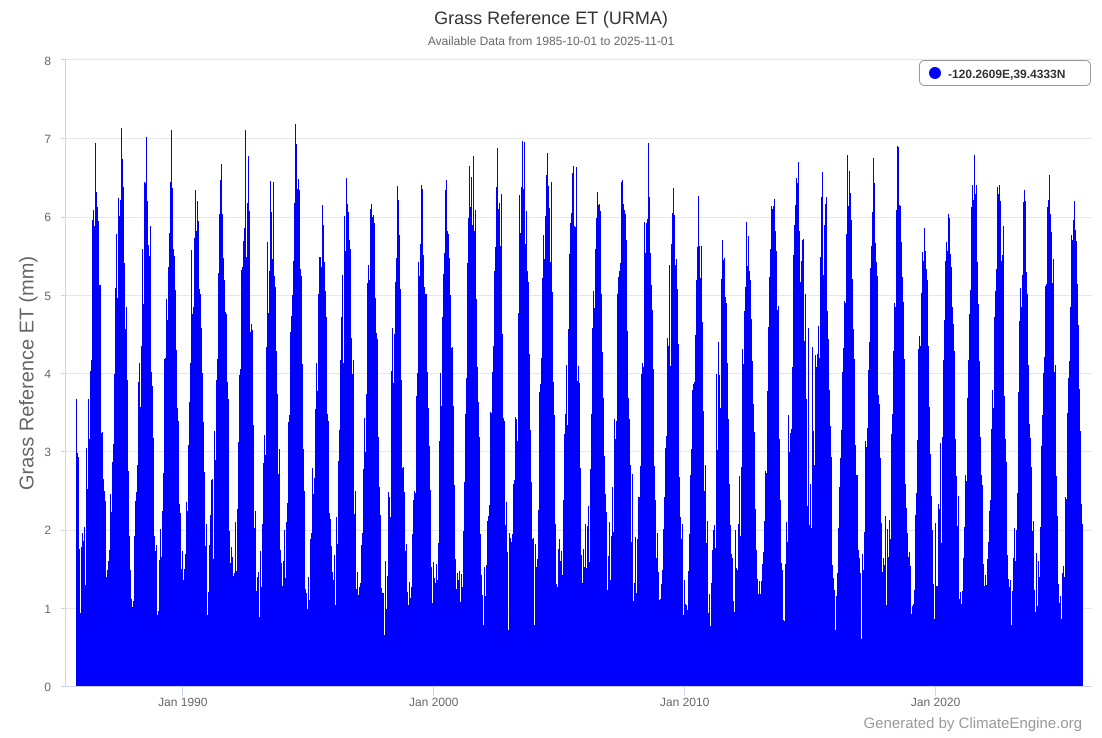

Source data for this figure (header and first rows):
, (mm) Grass Reference ET (URMA) at -120.2…
1985-10-01, 3.438
1985-10-02, 3.571
1985-10-03, 3.556
1985-10-04, 3.683
1985-10-05, 3.534
1985-10-06, 1.281
1985-10-07, 2.045
1985-10-08, 1.229
1985-10-09, 1.562
1985-10-10, 2.466
1985-10-11, 1.834
1985-10-12, 2.25
1985-10-13, 2.365
1985-10-14, 2.919
1985-10-15, 2.991
1985-10-16, 2.894
1985-10-17, 2.647
1985-10-18, 2.682
1985-10-19, 2.358
1985-10-20, 1.692
1985-10-21, 0.9867
1985-10-22, 0.7237
1985-10-23, 1.91
1985-10-24, 2.02
1985-10-25, 2.075
1985-10-26, 2.138
1985-10-27, 2.941
1985-10-28, 2.203
1985-10-29, 2.518
1985-10-30, 1.804
1985-10-31, 1.896
1985-11-01, 1.827
1985-11-02, 2.111
1985-11-03, 2.149
1985-11-04, 1.442
1985-11-05, 1.725
1985-11-06, 1.761
1985-11-07, 1.689
1985-11-08, 1.184
1985-11-09, 0.5588
1985-11-10, 0.3579
1985-11-11, 0.3006
1985-11-12, 0.7819
1985-11-13, 0.8034
1985-11-14, 1.109
1985-11-15, 0.5528
1985-11-16, 0.4034
1985-11-17, 0.5346
1985-11-18, 0.6453
1985-11-19, 0.8633
1985-11-20, 0.7954
1985-11-21, 0.9486
1985-11-22, 0.9514
1985-11-23, 0.3503
1985-11-24, 0.2647
1985-11-25, 0.425
1985-11-26, 0.7174
1985-11-27, 0.4346
1985-11-28, 0.3238
1985-11-29, 0.4043
... 14,568 more rows
